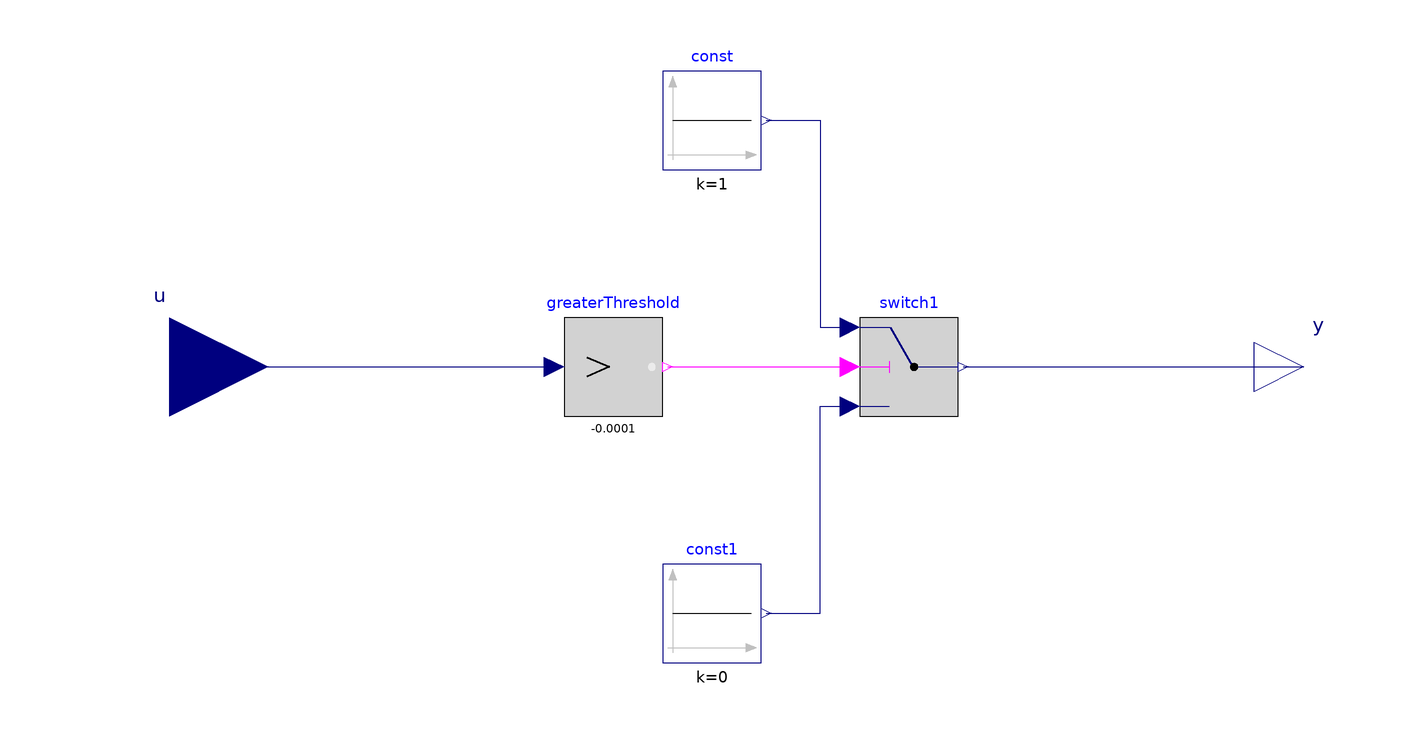

The Modelica model whose source follows is shown above as a component diagram (icons at their Placement, wires along their Line points).

model SignalConverter_Tri2Bi
  "Converts a signal from tridimensional (1;0;-1) to bidimensional (1;0)"
  extends Modelica.Icons.Package;
  Modelica.Blocks.Interfaces.RealInput u annotation (
    Placement(visible = true, transformation(origin = {-120, 0}, extent = {{-20, -20}, {20, 20}}, rotation = 0), iconTransformation(origin = {-120, 0}, extent = {{-20, -20}, {20, 20}}, rotation = 0)));
  Modelica.Blocks.Interfaces.RealOutput y annotation (
    Placement(transformation(extent={{100,-10},{120,10}})));
  Modelica.Blocks.Logical.Switch switch1
    annotation (Placement(transformation(extent={{20,-10},{40,10}})));
  Modelica.Blocks.Logical.GreaterThreshold greaterThreshold(threshold=-0.0001)
    annotation (Placement(transformation(extent={{-40,-10},{-20,10}})));
  Modelica.Blocks.Sources.Constant const(k=1)
    annotation (Placement(transformation(extent={{-20,40},{0,60}})));
  Modelica.Blocks.Sources.Constant const1(k=0)
    annotation (Placement(transformation(extent={{-20,-60},{0,-40}})));
equation
  connect(u, greaterThreshold.u)
    annotation (Line(points={{-120,0},{-42,0}}, color={0,0,127}));
  connect(greaterThreshold.y, switch1.u2)
    annotation (Line(points={{-19,0},{18,0}}, color={255,0,255}));
  connect(switch1.y, y)
    annotation (Line(points={{41,0},{110,0}}, color={0,0,127}));
  connect(const1.y, switch1.u3) annotation (Line(points={{1,-50},{12,-50},{12,
          -8},{18,-8}}, color={0,0,127}));
  connect(const.y, switch1.u1)
    annotation (Line(points={{1,50},{12,50},{12,8},{18,8}}, color={0,0,127}));
  annotation (
    Documentation(info = "<html>
    <p>
    This component simiulate a basboiler with a simple control system. 
    
    <p>
    Parameter:  
    <p> 
    <strong>T_Out:</strong> Output temperature of the boiler. It regulates the mass flow of the pump 
    
    
    </html>"),
    Icon(coordinateSystem(initialScale = 0.1), graphics={  Text(origin = {-6, -124}, lineColor = {0, 0, 255}, extent = {{-150, 150}, {150, 110}}, textString = "%name")}),
    experiment(StartTime = 0, StopTime = 7200, Tolerance = 1e-06, Interval = 1));
end SignalConverter_Tri2Bi;